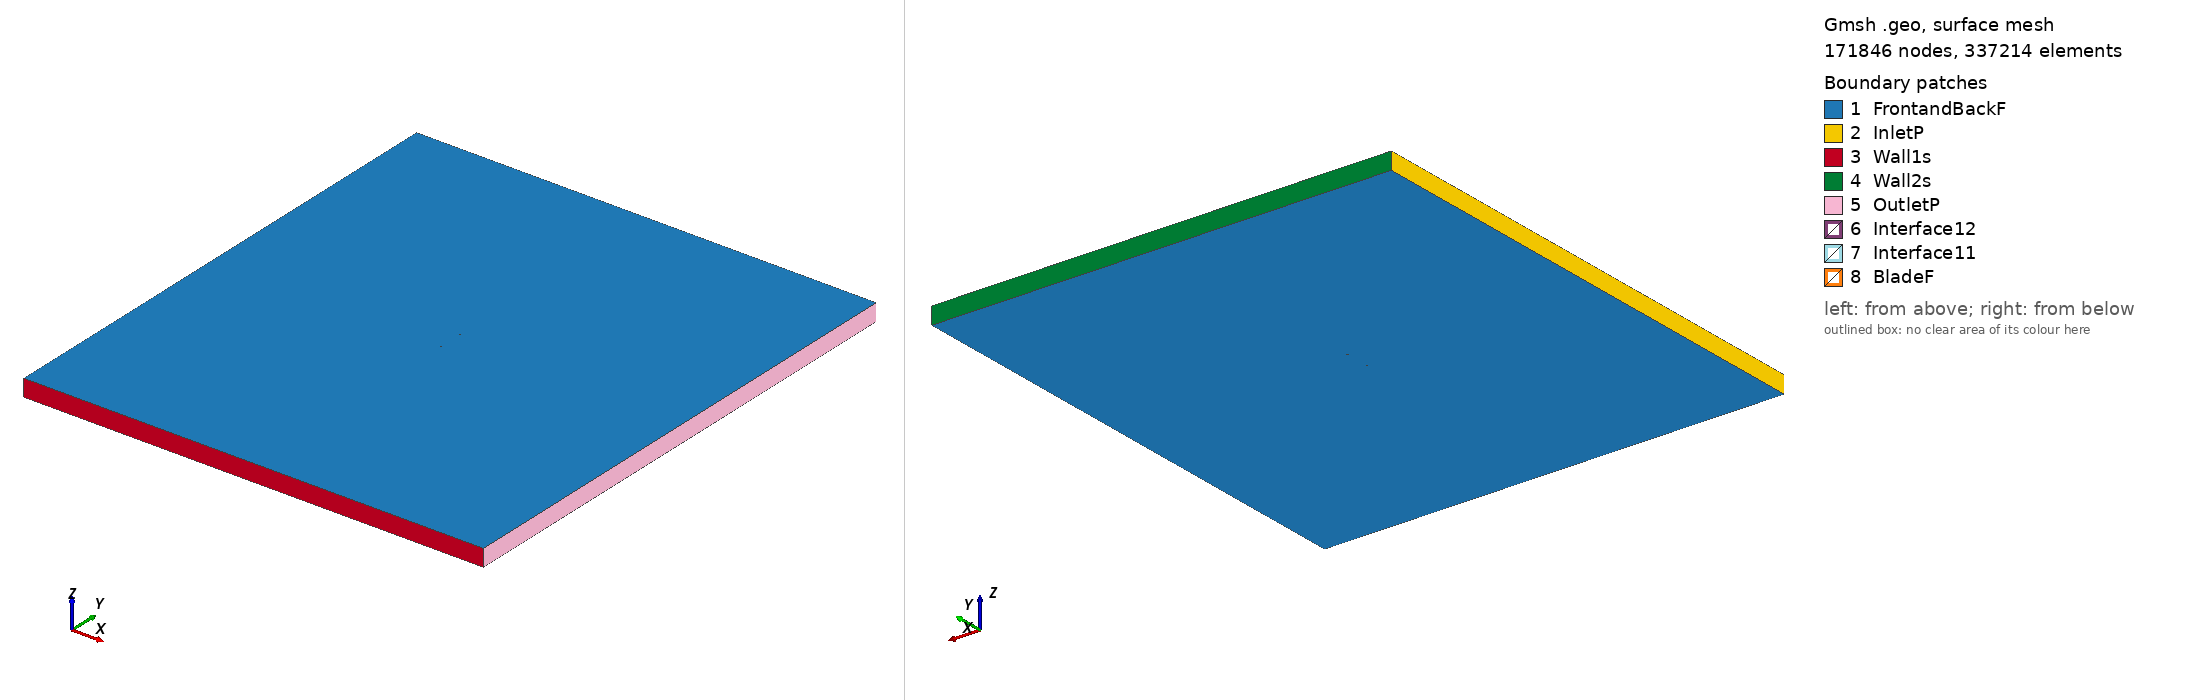

Gmsh geometry script, surface-meshed: 171846 nodes, 337214 surface elements. Boundary patches (legend numbers): 1 FrontandBackF, 2 InletP, 3 Wall1s, 4 Wall2s, 5 OutletP, 6 Interface12, 7 Interface11, 8 BladeF. Left view from above one corner, right view from below the opposite corner. Legend entries are the model's physical surfaces. The drawing asked Gmsh for element sizes between 1% and 20% of the model's largest extent; the script's own settings can give other sizes.

=== goe309_tsr2_4.5718_aoa_-8.5282.geo (drawn) ===
SetFactory("OpenCASCADE");

Point(1) = {0.074309, 0.748547, 0, 1.0};
Point(2) = {0.070768, 0.747362, 0, 1.0};
Point(3) = {0.063366, 0.744799, 0, 1.0};
Point(4) = {0.048524, 0.739930, 0, 1.0};
Point(5) = {0.033659, 0.735214, 0, 1.0};
Point(6) = {0.018770, 0.730650, 0, 1.0};
Point(7) = {0.003806, 0.726588, 0, 1.0};
Point(8) = {-0.011255, 0.723166, 0, 1.0};
Point(9) = {-0.026435, 0.720537, 0, 1.0};
Point(10) = {-0.041823, 0.719293, 0, 1.0};
Point(11) = {-0.049607, 0.719258, 0, 1.0};
Point(12) = {-0.057486, 0.719861, 0, 1.0};
Point(13) = {-0.061499, 0.720658, 0, 1.0};
Point(14) = {-0.065567, 0.721807, 0, 1.0};
Point(15) = {-0.069755, 0.723761, 0, 1.0};
Point(16) = {-0.071902, 0.725088, 0, 1.0};
Point(17) = {-0.074171, 0.727223, 0, 1.0};
Point(18) = {-0.072463, 0.728804, 0, 1.0};
Point(19) = {-0.070595, 0.729335, 0, 1.0};
Point(20) = {-0.066792, 0.729938, 0, 1.0};
Point(21) = {-0.062955, 0.730314, 0, 1.0};
Point(22) = {-0.059087, 0.730492, 0, 1.0};
Point(23) = {-0.051384, 0.731060, 0, 1.0};
Point(24) = {-0.043705, 0.731782, 0, 1.0};
Point(25) = {-0.028370, 0.733376, 0, 1.0};
Point(26) = {-0.013183, 0.735960, 0, 1.0};
Point(27) = {0.001949, 0.738910, 0, 1.0};
Point(28) = {0.017065, 0.741966, 0, 1.0};
Point(29) = {0.032219, 0.744763, 0, 1.0};
Point(30) = {0.047440, 0.747119, 0, 1.0};
Point(31) = {0.062744, 0.748926, 0, 1.0};
Point(32) = {0.070422, 0.749662, 0, 1.0};
Point(33) = {0.074091, 0.750000, 0, 1.0};
Point(34) = {-0.074309, -0.748547, 0, 1.0};
Point(35) = {-0.070768, -0.747362, 0, 1.0};
Point(36) = {-0.063366, -0.744799, 0, 1.0};
Point(37) = {-0.048524, -0.739930, 0, 1.0};
Point(38) = {-0.033659, -0.735214, 0, 1.0};
Point(39) = {-0.018770, -0.730650, 0, 1.0};
Point(40) = {-0.003806, -0.726588, 0, 1.0};
Point(41) = {0.011255, -0.723166, 0, 1.0};
Point(42) = {0.026435, -0.720537, 0, 1.0};
Point(43) = {0.041823, -0.719293, 0, 1.0};
Point(44) = {0.049607, -0.719258, 0, 1.0};
Point(45) = {0.057486, -0.719861, 0, 1.0};
Point(46) = {0.061499, -0.720658, 0, 1.0};
Point(47) = {0.065567, -0.721807, 0, 1.0};
Point(48) = {0.069755, -0.723761, 0, 1.0};
Point(49) = {0.071902, -0.725088, 0, 1.0};
Point(50) = {0.074171, -0.727223, 0, 1.0};
Point(51) = {0.072463, -0.728804, 0, 1.0};
Point(52) = {0.070595, -0.729335, 0, 1.0};
Point(53) = {0.066792, -0.729938, 0, 1.0};
Point(54) = {0.062955, -0.730314, 0, 1.0};
Point(55) = {0.059087, -0.730492, 0, 1.0};
Point(56) = {0.051384, -0.731060, 0, 1.0};
Point(57) = {0.043705, -0.731782, 0, 1.0};
Point(58) = {0.028370, -0.733376, 0, 1.0};
Point(59) = {0.013183, -0.735960, 0, 1.0};
Point(60) = {-0.001949, -0.738910, 0, 1.0};
Point(61) = {-0.017065, -0.741966, 0, 1.0};
Point(62) = {-0.032219, -0.744763, 0, 1.0};
Point(63) = {-0.047440, -0.747119, 0, 1.0};
Point(64) = {-0.062744, -0.748926, 0, 1.0};
Point(65) = {-0.070422, -0.749662, 0, 1.0};
Point(66) = {-0.074091, -0.750000, 0, 1.0};

// Lines: first blade (splines 1-4)
Spline(1) = {1:33};
Spline(2) = {33,1};

// Lines: second blade (splines 5-8)
Spline(3) = {34:66};
Spline(4) = {66,34};

// Outer domain (points 20001-4 and lines)
Point(67) = {-13.50000000, -15.00000000, 0, 1.0};
Point(68) = {-13.50000000, 15.00000000, 0, 1.0};
Point(69) = {13.50000000, 15.00000000, 0, 1.0};
Point(70) = {13.50000000, -15.00000000, 0, 1.0};
Line(11) = {67, 68};
Line(12) = {68, 69};
Line(13) = {69, 70};
Line(14) = {67, 70};

// Interface (between moving and stationary domain) (circles)
Circle(9) = {0, 0, 0, 0.80000000, 0, 2*Pi};
Circle(10) = {0, 0, 0, 0.80000000, 0, 2*Pi};

// Loops collect Lines/Splines/etc (blade1, blade2, domain, first circle)
Line Loop(1) = {1:2};
Line Loop(2) = {3:4};
Line Loop(3) = {11,12,13,-14};
Line Loop(4) = {9};

// BooleanDifference cuts out the circle/interface from the domain
Plane Surface(1) = {3};
Plane Surface(2) = {4};
BooleanDifference{ Surface{1}; Delete;}{ Surface{2}; Delete;}

// This one cuts out the blades from the inner circle/interface
Line Loop(6) = {10};
Plane Surface(5) = {6};
Plane Surface(6) = {1};
Plane Surface(7) = {2};
BooleanDifference{ Surface{5}; Delete;}{ Surface{6,7}; Delete;}

// extrude to 3rd dimension
Extrude {0, 0, 1} {Surface{1}; Surface{5}; Layers{1}; Recombine;}

// Physical Surfaces are the named boundaries (patches)
Physical Surface("Interface11") = {12};
Physical Surface("Interface12") = {10};

// sides of domain
Physical Surface("InletP") = {6};
Physical Surface("OutletP") = {9};

// top and bottom of domain
Physical Surface("Wall1s") = {7};
Physical Surface("Wall2s") = {8};

// Check FrontandBackF by ensuring there is nothing in the 3rd dimension
Physical Surface("FrontandBackF") = {1,11,5,17};
Physical Surface("BladeF") = {13:16};
Physical Volume("Turbine") = {2};
Physical Volume("Farfield") = {1};

// settings for airfoil boundary layer
Field[1] = BoundaryLayer;
Field[1].EdgesList = {1:4};
Field[1].hwall_n = 1e-3;
Field[1].thickness = 1.5e-2;
Field[1].ratio = 1.05;
Field[1].Quads = 1;
BoundaryLayer Field = 1;

// control points for mesh (blade and interface)
// floor((arc length / 1.5mm)/ 2) -> Transfinite Line
Transfinite Line {1,3} = 101 Using Progression 1;
Transfinite Line {2,4} = 2 Using Progression 1;
Transfinite Line {9, 15} = 800 Using Progression 1;

// For more information on gmsh syntax, visit http://gmsh.info/doc/texinfo/gmsh.html
